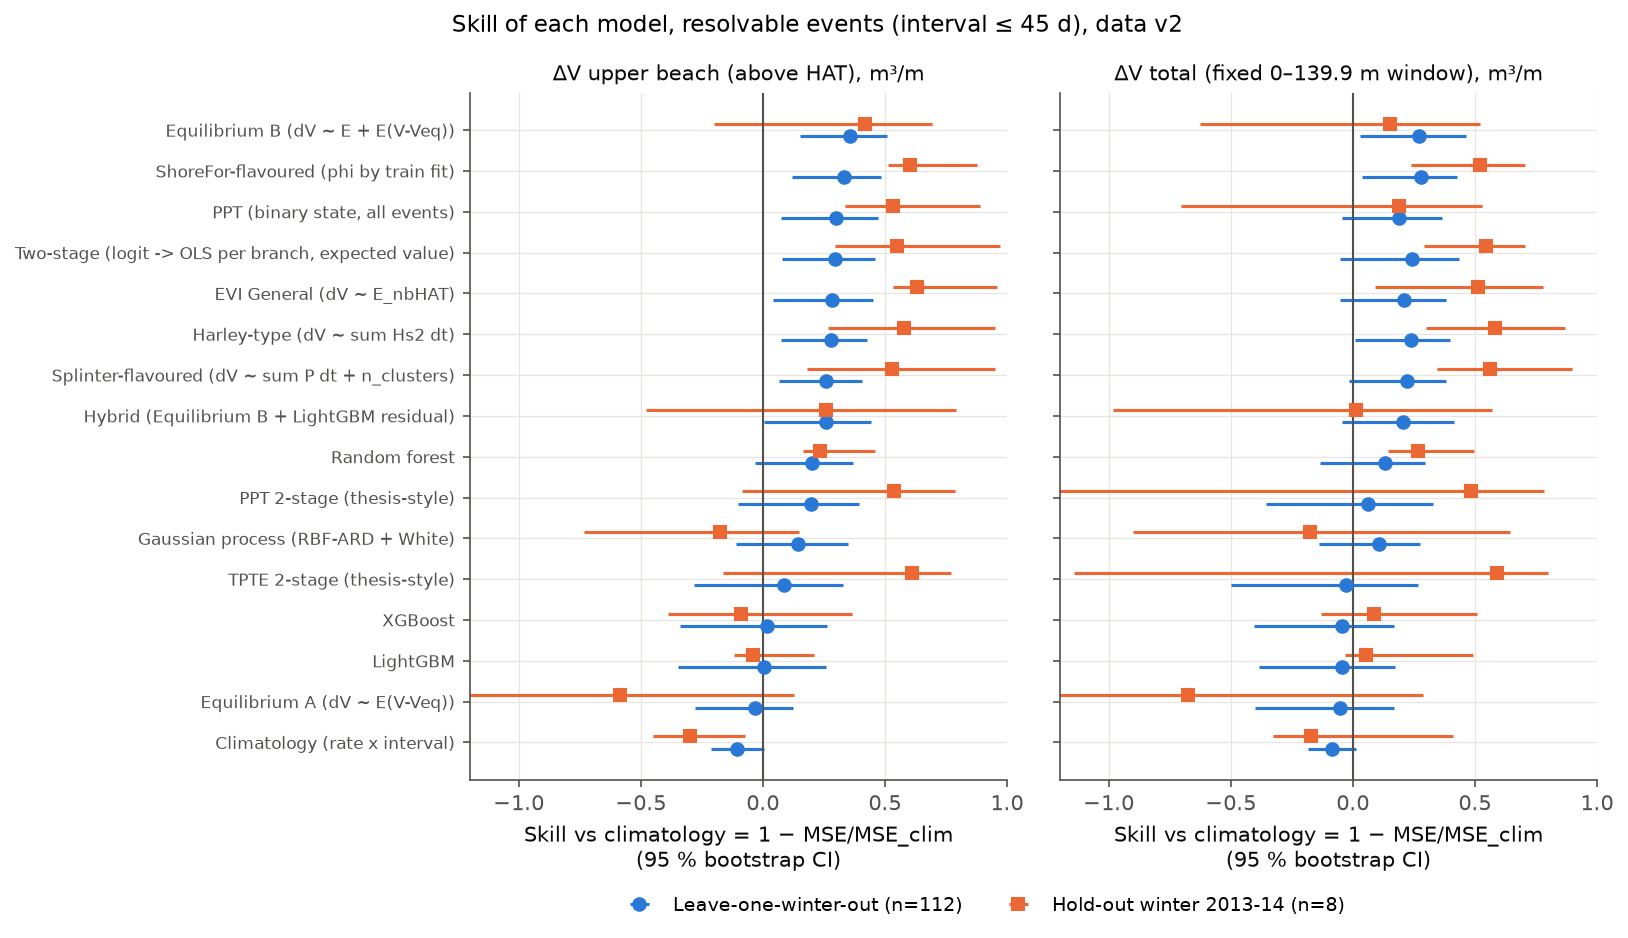

The file beside this chart, header and first rows:
model, model_name, target, split, n, skill_clim, skill_clim_lo, skill_clim_hi, rmse, rmse_lo, rmse_hi
clim_rate, Climatology (rate x interval), dV_upper, lowo, 112, -0.1054, -0.2141, 0.003847, 15.18, 12.35, 17.81
evi_general, EVI General (dV ~ E_nbHAT), dV_upper, lowo, 112, 0.2837, 0.04287, 0.4508, 12.22, 10.37, 14.09
ppt_all, PPT (binary state, all events), dV_upper, lowo, 112, 0.2989, 0.07556, 0.47, 12.09, 10.06, 13.98
tpte_2stage, TPTE 2-stage (thesis-style), dV_upper, lowo, 112, 0.08792, -0.2829, 0.3298, 13.79, 11.87, 15.54
ppt_2stage, PPT 2-stage (thesis-style), dV_upper, lowo, 112, 0.1986, -0.09977, 0.3952, 12.93, 11.18, 14.61
harley, Harley-type (dV ~ sum Hs2 dt), dV_upper, lowo, 112, 0.2777, 0.07563, 0.4286, 12.27, 10.32, 14.1
splinter, Splinter-flavoured (dV ~ sum P dt + n_cl…, dV_upper, lowo, 112, 0.2592, 0.06418, 0.4064, 12.43, 10.49, 14.22
eq_a, Equilibrium A (dV ~ E(V-Veq)), dV_upper, lowo, 112, -0.031, -0.2782, 0.1242, 14.66, 11.89, 17.34
eq_b, Equilibrium B (dV ~ E + E(V-Veq)), dV_upper, lowo, 112, 0.3569, 0.1527, 0.5097, 11.58, 9.764, 13.3
shorefor, ShoreFor-flavoured (phi by train fit), dV_upper, lowo, 112, 0.3323, 0.1206, 0.4828, 11.8, 10.16, 13.39
lgbm, LightGBM, dV_upper, lowo, 112, 0.006004, -0.3486, 0.2569, 14.4, 12.12, 16.64
xgb, XGBoost, dV_upper, lowo, 112, 0.01619, -0.34, 0.2624, 14.32, 12.09, 16.54
rf, Random forest, dV_upper, lowo, 112, 0.2023, -0.03315, 0.3674, 12.9, 10.98, 14.78
gp, Gaussian process (RBF-ARD + White), dV_upper, lowo, 112, 0.1434, -0.1082, 0.348, 13.37, 11.22, 15.65
two_stage_ml, Two-stage (logit -> OLS per branch, expe…, dV_upper, lowo, 112, 0.2969, 0.07678, 0.4585, 12.11, 10.27, 13.94
hybrid, Hybrid (Equilibrium B + LightGBM residua…, dV_upper, lowo, 112, 0.2578, 0.003822, 0.4414, 12.44, 10.61, 14.15
clim_rate, Climatology (rate x interval), dV_upper, holdout_2013-14, 8, -0.2996, -0.45, -0.07129, 24.3, 11.27, 35.59
evi_general, EVI General (dV ~ E_nbHAT), dV_upper, holdout_2013-14, 8, 0.6313, 0.5344, 0.9592, 12.94, 2.586, 20.33
ppt_all, PPT (binary state, all events), dV_upper, holdout_2013-14, 8, 0.5326, 0.3349, 0.8895, 14.57, 3.333, 24.13
tpte_2stage, TPTE 2-stage (thesis-style), dV_upper, holdout_2013-14, 8, 0.6112, -0.1651, 0.7706, 13.29, 8.57, 18.32
ppt_2stage, PPT 2-stage (thesis-style), dV_upper, holdout_2013-14, 8, 0.5379, -0.08599, 0.7872, 14.49, 7.871, 21.49
harley, Harley-type (dV ~ sum Hs2 dt), dV_upper, holdout_2013-14, 8, 0.5778, 0.2676, 0.95, 13.85, 2.793, 20.8
splinter, Splinter-flavoured (dV ~ sum P dt + n_cl…, dV_upper, holdout_2013-14, 8, 0.529, 0.1809, 0.9518, 14.63, 2.663, 21.97
eq_a, Equilibrium A (dV ~ E(V-Veq)), dV_upper, holdout_2013-14, 8, -0.5858, -2.643, 0.1296, 26.85, 9.547, 38.44
eq_b, Equilibrium B (dV ~ E + E(V-Veq)), dV_upper, holdout_2013-14, 8, 0.4192, -0.198, 0.692, 16.25, 5.798, 23.28
shorefor, ShoreFor-flavoured (phi by train fit), dV_upper, holdout_2013-14, 8, 0.6027, 0.5119, 0.8779, 13.44, 3.765, 20.77
lgbm, LightGBM, dV_upper, holdout_2013-14, 8, -0.04161, -0.1185, 0.2112, 21.76, 8.916, 32.75
xgb, XGBoost, dV_upper, holdout_2013-14, 8, -0.08818, -0.3883, 0.3637, 22.24, 8.058, 33.07
rf, Random forest, dV_upper, holdout_2013-14, 8, 0.235, 0.1643, 0.4589, 18.64, 7.435, 28.35
gp, Gaussian process (RBF-ARD + White), dV_upper, holdout_2013-14, 8, -0.1735, -0.7318, 0.1463, 23.09, 9.196, 33.33
two_stage_ml, Two-stage (logit -> OLS per branch, expe…, dV_upper, holdout_2013-14, 8, 0.5511, 0.2938, 0.9692, 14.28, 2.223, 21.82
hybrid, Hybrid (Equilibrium B + LightGBM residua…, dV_upper, holdout_2013-14, 8, 0.2605, -0.4785, 0.7927, 18.33, 4.765, 26.91
clim_rate, Climatology (rate x interval), dV_total_fixed, lowo, 112, -0.08422, -0.1828, 0.0138, 24.23, 19.17, 29.04
evi_general, EVI General (dV ~ E_nbHAT), dV_total_fixed, lowo, 112, 0.2096, -0.05276, 0.3834, 20.69, 17.09, 24.13
ppt_all, PPT (binary state, all events), dV_total_fixed, lowo, 112, 0.1899, -0.04315, 0.3672, 20.94, 17.28, 24.58
tpte_2stage, TPTE 2-stage (thesis-style), dV_total_fixed, lowo, 112, -0.02758, -0.4987, 0.2688, 23.59, 20.44, 26.8
ppt_2stage, PPT 2-stage (thesis-style), dV_total_fixed, lowo, 112, 0.06205, -0.3559, 0.3284, 22.53, 18.66, 26.2
harley, Harley-type (dV ~ sum Hs2 dt), dV_total_fixed, lowo, 112, 0.2392, 0.008415, 0.3978, 20.3, 16.96, 23.55
splinter, Splinter-flavoured (dV ~ sum P dt + n_cl…, dV_total_fixed, lowo, 112, 0.2231, -0.01625, 0.3813, 20.51, 17.19, 23.81
eq_a, Equilibrium A (dV ~ E(V-Veq)), dV_total_fixed, lowo, 112, -0.05237, -0.4014, 0.168, 23.87, 18.33, 29.54
eq_b, Equilibrium B (dV ~ E + E(V-Veq)), dV_total_fixed, lowo, 112, 0.2719, 0.03111, 0.4639, 19.85, 16.27, 23.5
shorefor, ShoreFor-flavoured (phi by train fit), dV_total_fixed, lowo, 112, 0.2789, 0.03951, 0.4257, 19.76, 16.35, 22.93
lgbm, LightGBM, dV_total_fixed, lowo, 112, -0.04427, -0.3848, 0.1707, 23.78, 19.77, 27.34
xgb, XGBoost, dV_total_fixed, lowo, 112, -0.04423, -0.403, 0.1677, 23.78, 19.82, 27.34
rf, Random forest, dV_total_fixed, lowo, 112, 0.1324, -0.1346, 0.2957, 21.67, 18.09, 25.22
gp, Gaussian process (RBF-ARD + White), dV_total_fixed, lowo, 112, 0.1075, -0.1389, 0.2761, 21.98, 18.3, 25.77
two_stage_ml, Two-stage (logit -> OLS per branch, expe…, dV_total_fixed, lowo, 112, 0.2434, -0.05428, 0.4334, 20.24, 16.56, 23.69
hybrid, Hybrid (Equilibrium B + LightGBM residua…, dV_total_fixed, lowo, 112, 0.2055, -0.04357, 0.4151, 20.74, 17.05, 24.45
clim_rate, Climatology (rate x interval), dV_total_fixed, holdout_2013-14, 8, -0.1723, -0.3252, 0.4102, 40.38, 11.84, 61.21
evi_general, EVI General (dV ~ E_nbHAT), dV_total_fixed, holdout_2013-14, 8, 0.514, 0.09152, 0.7796, 26, 12.38, 39.98
ppt_all, PPT (binary state, all events), dV_total_fixed, holdout_2013-14, 8, 0.1899, -0.7028, 0.5271, 33.56, 15.6, 49.91
tpte_2stage, TPTE 2-stage (thesis-style), dV_total_fixed, holdout_2013-14, 8, 0.5916, -1.14, 0.7991, 23.83, 15.29, 30.78
ppt_2stage, PPT 2-stage (thesis-style), dV_total_fixed, holdout_2013-14, 8, 0.4858, -1.617, 0.784, 26.74, 13.01, 37.02
harley, Harley-type (dV ~ sum Hs2 dt), dV_total_fixed, holdout_2013-14, 8, 0.5834, 0.2999, 0.8689, 24.07, 9.846, 38
splinter, Splinter-flavoured (dV ~ sum P dt + n_cl…, dV_total_fixed, holdout_2013-14, 8, 0.562, 0.3458, 0.8969, 24.68, 8.823, 39.45
eq_a, Equilibrium A (dV ~ E(V-Veq)), dV_total_fixed, holdout_2013-14, 8, -0.6753, -2.289, 0.2855, 48.27, 12.87, 70.28
eq_b, Equilibrium B (dV ~ E + E(V-Veq)), dV_total_fixed, holdout_2013-14, 8, 0.1534, -0.6255, 0.52, 34.31, 11.6, 48.73
shorefor, ShoreFor-flavoured (phi by train fit), dV_total_fixed, holdout_2013-14, 8, 0.5206, 0.2367, 0.7071, 25.82, 11.6, 39.21
lgbm, LightGBM, dV_total_fixed, holdout_2013-14, 8, 0.05578, -0.03374, 0.4934, 36.24, 11.5, 54.93
xgb, XGBoost, dV_total_fixed, holdout_2013-14, 8, 0.08709, -0.1286, 0.509, 35.63, 11.33, 52.55
... 4 more rows
